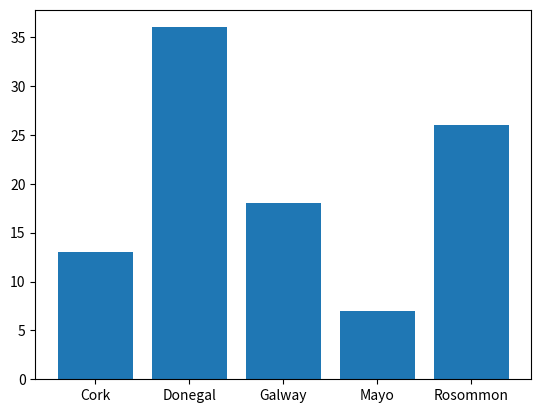

This figure's Python source:
# pie.py
# Modify the pie.py program to make bar chart of the counties.
# Author: Finbar Dennehy

# Demonstrate making a pie plot of the unique occurences of values in an array .
# Demonstrating more than just how to do pie plots in this.

import numpy as np
import matplotlib.pyplot as plt

# make the array of occurences
possibleCounties = ['Mayo', 'Galway', 'Rosommon', 'Cork','Donegal']

# pick 100 randomly from possible counties with the frequence set in p
counties = np.random.choice(
possibleCounties ,
p=[0.1, 0.3, 0.2, 0.12, 0.28 ],
size=(100)
)
# right now we need the number of occurences of each county
# this returns a tuple of the unique values and how many times they appear
unique, counts = np.unique(counties, return_counts=True)

# we can now put this into a bar chart
plt.bar(unique, counts)
plt.show()
